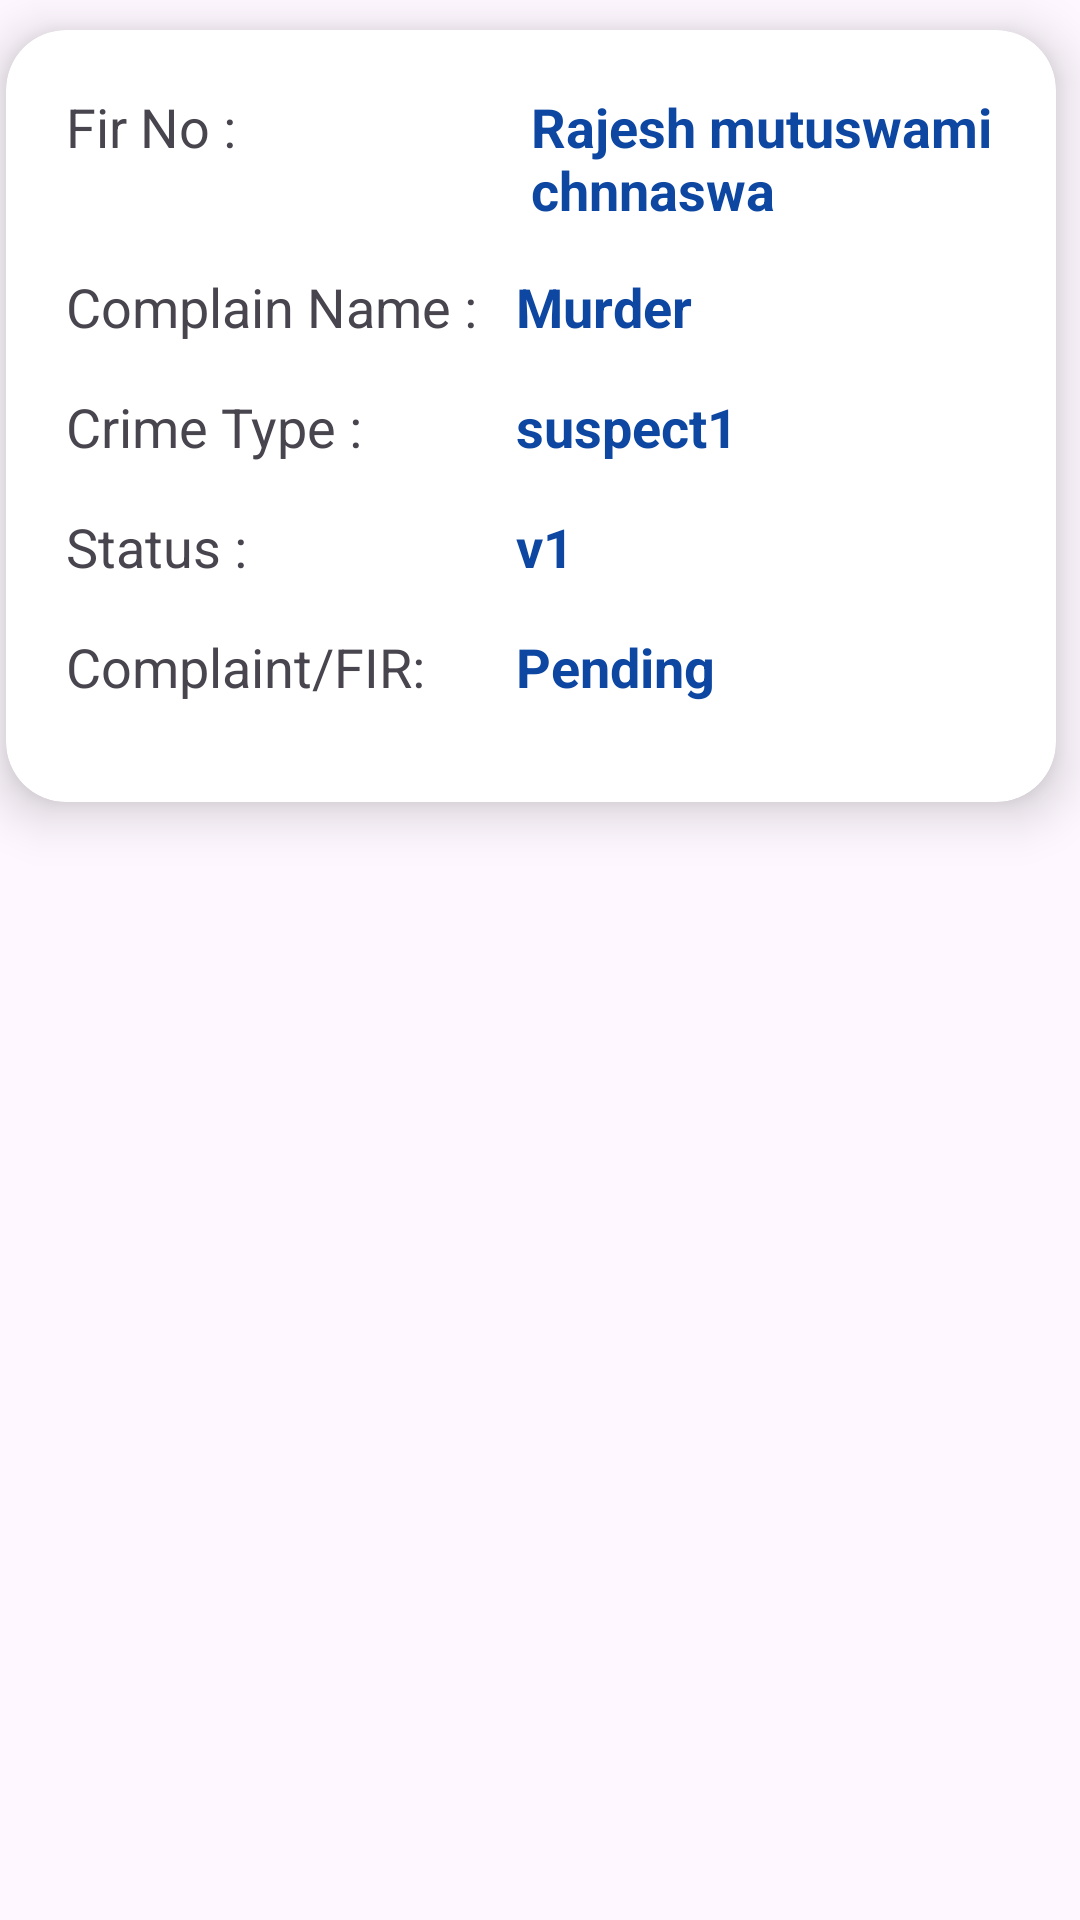

This screen was rendered from an Android layout file. Write that file and the resources it references.
<!-- AndroidManifest.xml: application theme Theme.RajashtanUserApplication -->
<!-- res/layout/complaincard.xml -->
<?xml version="1.0" encoding="utf-8"?>
<LinearLayout android:layout_marginTop="15dp"
    xmlns:android="http://schemas.android.com/apk/res/android"
    android:orientation="vertical"
    android:layout_width="match_parent"
    android:layout_height="wrap_content"
    xmlns:app="http://schemas.android.com/apk/res-auto">
    <androidx.cardview.widget.CardView
        android:id="@+id/investigation_card"
        android:layout_width="350dp"
        android:layout_marginTop="10dp"
        android:layout_height="wrap_content"
        android:layout_marginBottom="10dp"
        android:layout_marginRight="35dp"
        app:cardElevation="10dp"
        app:cardCornerRadius="20dp"
        android:layout_gravity="center"
        android:layout_marginLeft="32dp"
        >
        <TextView
            android:layout_width="wrap_content"
            android:layout_height="wrap_content"
            android:text="Fir No :"
            android:textSize="18dp"
            android:layout_marginLeft="20dp"
            android:layout_marginTop="20dp"/>

        <TextView
            android:id="@+id/icomplain_name"
            android:layout_width="wrap_content"
            android:layout_height="wrap_content"
            android:layout_marginLeft="175dp"
            android:layout_marginTop="20dp"
            android:foregroundTint="#DF6060"
            android:text="Rajesh mutuswami chnnaswa "
            android:textColor="#0D47A1"
            android:textSize="18dp"
            android:textStyle="bold" />





        <TextView
            android:layout_width="wrap_content"
            android:layout_height="wrap_content"
            android:text="Complain Name :"
            android:textSize="18dp"
            android:layout_marginLeft="20dp"
            android:layout_marginTop="80dp"/>

        <TextView
            android:id="@+id/icrime_type"
            android:layout_width="wrap_content"
            android:layout_height="wrap_content"
            android:layout_marginLeft="170dp"
            android:layout_marginTop="80dp"
            android:text="Murder"
            android:textColor="#0D47A1"
            android:textSize="18dp"
            android:textStyle="bold" />

        <TextView
            android:layout_width="wrap_content"
            android:layout_height="wrap_content"
            android:layout_marginLeft="20dp"
            android:layout_marginTop="120dp"
            android:text="Crime Type :"
            android:textSize="18dp" />

        <TextView
            android:id="@+id/isuspect"
            android:layout_width="wrap_content"
            android:layout_height="wrap_content"
            android:layout_marginLeft="170dp"
           android:layout_marginTop="120dp"
            android:text="suspect1"
            android:textColor="#0D47A1"
            android:textSize="18dp"
            android:textStyle="bold" />
        <TextView
            android:layout_width="wrap_content"
            android:layout_height="wrap_content"
            android:text="Status :"
            android:textSize="18dp"
            android:layout_marginLeft="20dp"
            android:layout_marginTop="160dp"/>

        <TextView
            android:id="@+id/ivictim"
            android:layout_width="wrap_content"
            android:layout_height="wrap_content"
            android:layout_marginTop="160dp"
            android:layout_marginLeft="170dp"
            android:layout_marginBottom="33dp"
            android:text="v1"
            android:textColor="#0D47A1"
            android:textSize="18dp"
            android:textStyle="bold" />

        <TextView
            android:layout_width="wrap_content"
            android:layout_height="wrap_content"
            android:text="Complaint/FIR:"
            android:textSize="18dp"
            android:layout_marginLeft="20dp"
            android:layout_marginTop="200dp"/>
        <TextView
            android:id="@+id/iwitness"
            android:layout_width="wrap_content"
            android:layout_height="wrap_content"
            android:layout_marginLeft="170dp"
            android:layout_marginBottom="33dp"
            android:layout_marginTop="200dp"
            android:text="Pending"
            android:textColor="#0D47A1"
            android:textSize="18dp"
            android:textStyle="bold" />
    </androidx.cardview.widget.CardView>
</LinearLayout>
<!-- resources referenced by this layout -->
<resources>
  <style name="Theme.RajashtanUserApplication" parent="Base.Theme.RajashtanUserApplication" />
  <style name="Base.Theme.RajashtanUserApplication" parent="Theme.Material3.DayNight.NoActionBar">
          
          
      </style>
</resources>
